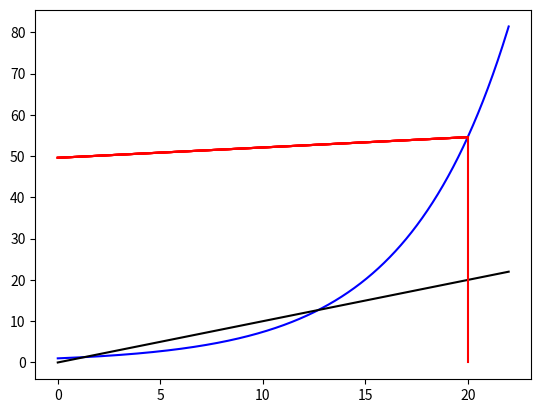

Write the Python code that produced this figure.
#!/usr/bin/env python3
# -*- coding: utf-8 -*-
"""
Created on Fri Oct  8 09:31:49 2021

@author: thomas.bescond
"""

import matplotlib.pyplot as plt
import numpy as np
from typing import Callable, Any


def methode_newton(f: Callable, f_prime: Callable, x0: float, tol: float) \
    -> Any :
    """
    Applique la méthode de Newton à la résolution de l'équation f(x) = 0, pour un point `x0` proche de la solution recherchée.
    La solution sera retournée avec une erreur maximale fixée par la tolérence `tol`.
    Procédure : x(i+1) = x(i) - f(x(i)) / f'(x(i))
    """
    
        
    x, y = etape_Newton(f, f_prime, x0)
    print(x, y)
    
    n = 0  # Compteur d'itérations
    
    while abs(y-x) > tol:
        x, y = etape_Newton(f, f_prime, y)
        n += 1
        print(x, y)
    
    return y, n

def etape_Newton(f: Callable, f_prime: Callable, y: float) -> Any:
    return y, y - f(y)/f_prime(y)
    

def f_test(x: float):
    return x

def f_prime_test(x: float):
    return 1


def f_pt_fixe(x: Any) -> Any:
    return np.exp(x/5.)

def f_prime_pt_fixe(x: Any) -> Any:
    return 1/5. * np.exp(x/5.)

def f(x: Any) -> Any:
    return x - f_pt_fixe(x)

def f_prime(x: Any) -> Any:
    return 1 - f_prime_pt_fixe(x)


# print(methode_newton(f_test, f_prime_test, 10, 10**-8))  # valeur attendue : 0 en 1 itération.
    
x0 = 20
tol = 10**-8

sol, nb_iter = methode_newton(f, f_prime, x0, tol)  # valeur attendue : 12.713206... en 6 itérations.

x_vals = np.linspace(start=0., stop=22., num=10**4, endpoint=False)
plt.plot(x_vals, f_pt_fixe(x_vals), 'b', x_vals, x_vals, 'k')


x_a, y_a = x0, 0
for i in range(nb_iter):
    
    # FIX THIS !!!
    
    x_b, y_b = x_a, f_pt_fixe(x_a)
    plt.plot([x_a, x_b], [y_a, y_b], 'r')
    
    x_a, y_a = x_b, y_b
    x_b, y_b = etape_Newton(f_pt_fixe, f_prime_pt_fixe, y_a)
    x_b = 0
    print(x_a, y_a, x_b, y_b)
    plt.plot([x_a, x_b], [y_a, y_b], 'r')
    